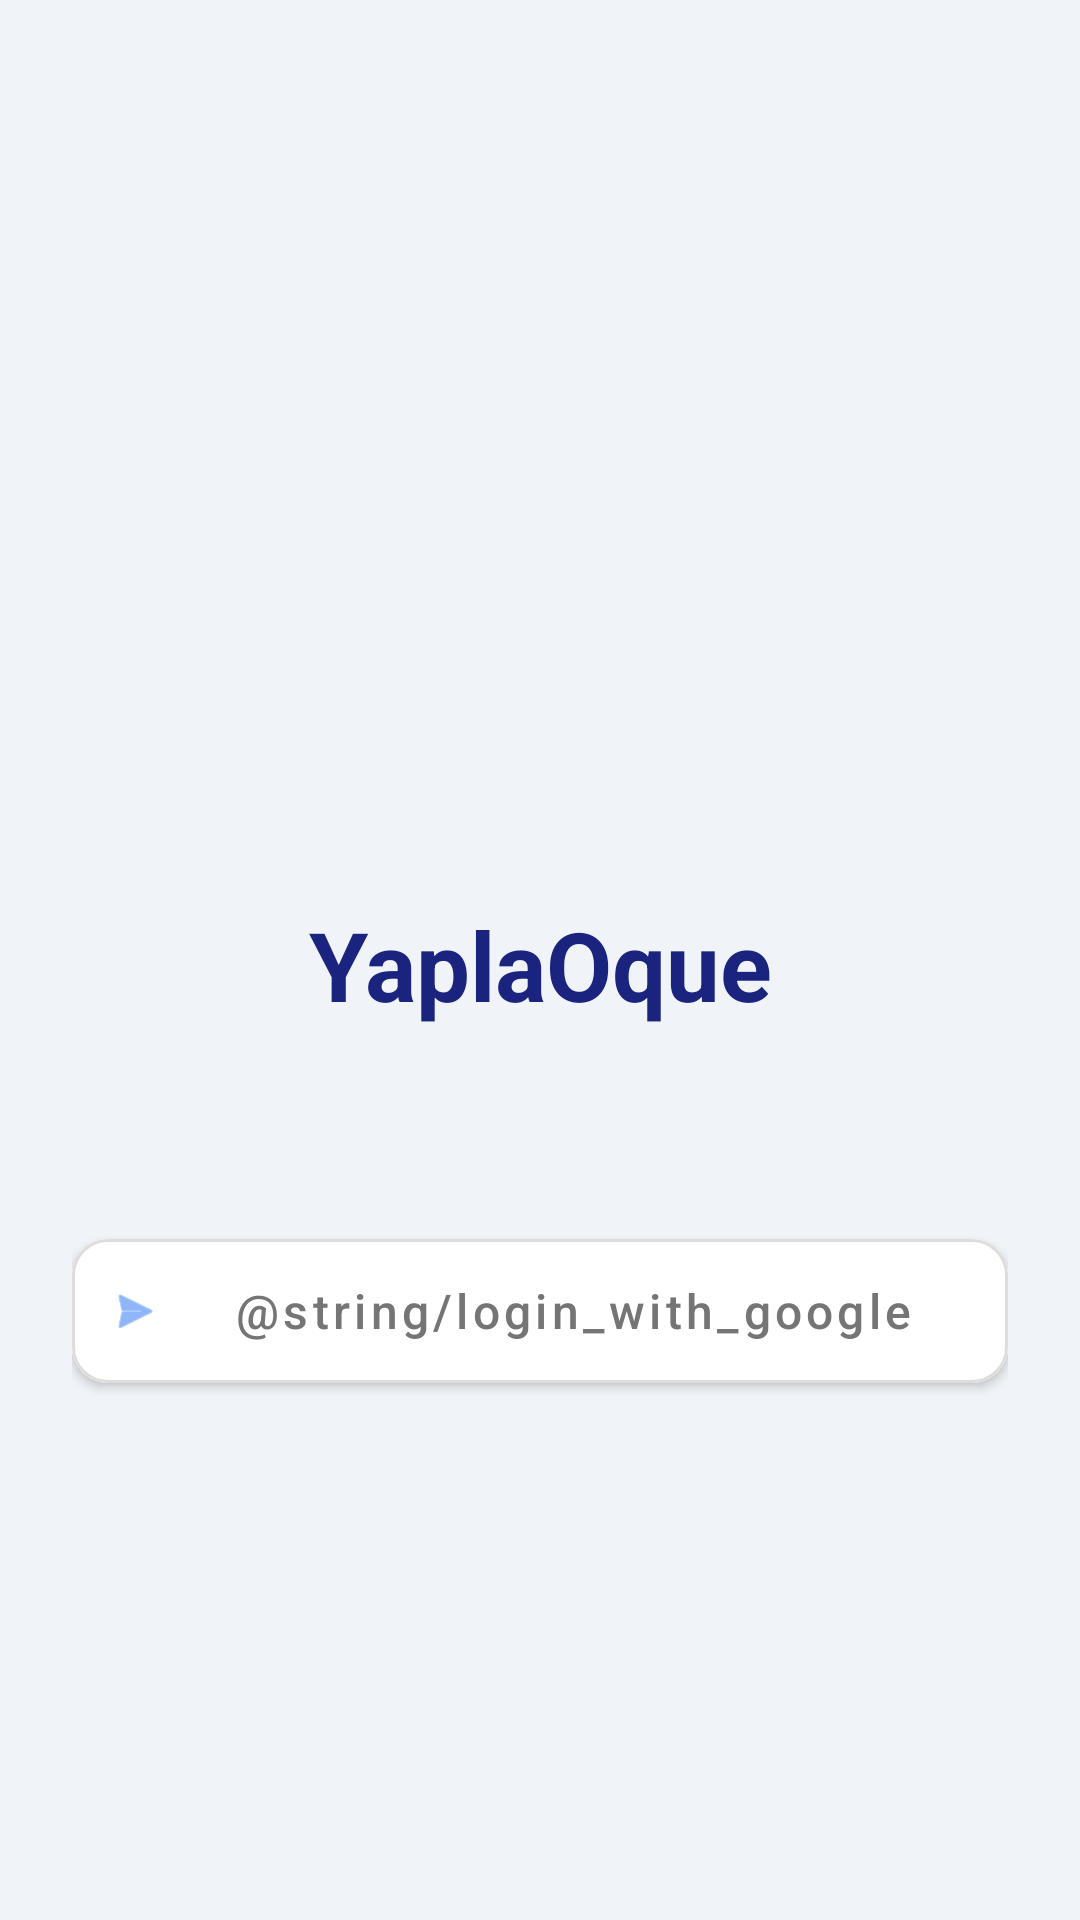

Write the Android layout XML for this screen, with the resource values it uses.
<!-- AndroidManifest.xml: application theme Theme.ProyectoTerminado -->
<!-- res/layout/activity_login.xml -->
<?xml version="1.0" encoding="utf-8"?>
<androidx.constraintlayout.widget.ConstraintLayout xmlns:android="http://schemas.android.com/apk/res/android"
    xmlns:app="http://schemas.android.com/apk/res-auto"
    android:layout_width="match_parent"
    android:layout_height="match_parent"
    android:background="#F0F4F8"
    android:padding="24dp">

    <ImageView
        android:id="@+id/logo"
        android:layout_width="180dp"
        android:layout_height="180dp"
        android:layout_marginTop="80dp"
        android:src="@mipmap/ic_launcher"
        app:layout_constraintEnd_toEndOf="parent"
        app:layout_constraintStart_toStartOf="parent"
        app:layout_constraintTop_toTopOf="parent"
        android:contentDescription="Logo YaplaOque" />

    <TextView
        android:id="@+id/tv_app_name"
        android:layout_width="wrap_content"
        android:layout_height="wrap_content"
        android:layout_marginTop="16dp"
        android:text="YaplaOque"
        android:textSize="32sp"
        android:textStyle="bold"
        android:textColor="#1A237E"
        app:layout_constraintEnd_toEndOf="parent"
        app:layout_constraintStart_toStartOf="parent"
        app:layout_constraintTop_toBottomOf="@id/logo" />

    <com.google.android.material.button.MaterialButton
        android:id="@+id/btn_google_login"
        style="@style/Widget.MaterialComponents.Button.Icon"
        android:layout_width="0dp"
        android:layout_height="60dp"
        android:layout_marginTop="64dp"
        android:text="@string/login_with_google"
        android:textAllCaps="false"
        android:textSize="16sp"
        app:cornerRadius="12dp"
        android:backgroundTint="#FFFFFF"
        android:textColor="#757575"
        app:icon="@android:drawable/ic_menu_send"
        app:iconTint="#4285F4"
        app:layout_constraintEnd_toEndOf="parent"
        app:layout_constraintStart_toStartOf="parent"
        app:layout_constraintTop_toBottomOf="@id/tv_app_name"
        app:strokeColor="#DDDDDD"
        app:strokeWidth="1dp" />

    <ProgressBar
        android:id="@+id/progress_bar"
        style="?android:attr/progressBarStyle"
        android:layout_width="wrap_content"
        android:layout_height="wrap_content"
        android:layout_marginBottom="48dp"
        android:visibility="gone"
        app:layout_constraintBottom_toBottomOf="parent"
        app:layout_constraintEnd_toEndOf="parent"
        app:layout_constraintStart_toStartOf="parent" />

</androidx.constraintlayout.widget.ConstraintLayout>
<!-- resources referenced by this layout -->
<resources>
  <!-- mipmap ic_launcher (mipmap-anydpi-v26) -->
  <?xml version="1.0" encoding="utf-8"?>
  <adaptive-icon xmlns:android="http://schemas.android.com/apk/res/android">
      <background android:drawable="@drawable/logoapp"/>
      <foreground android:drawable="@drawable/ic_launcher_foreground"/>
      <monochrome android:drawable="@drawable/ic_launcher_foreground"/>
  </adaptive-icon>
  <style name="Theme.ProyectoTerminado" parent="Base.Theme.ProyectoTerminado" />
  <!-- drawable logoapp: png bitmap (drawable, 68396 bytes) -->
  <!-- drawable ic_launcher_foreground: webp bitmap (mipmap-hdpi, 18182 bytes) -->
  <style name="Base.Theme.ProyectoTerminado" parent="Theme.Material3.DayNight.NoActionBar">
          
          
      </style>
</resources>
